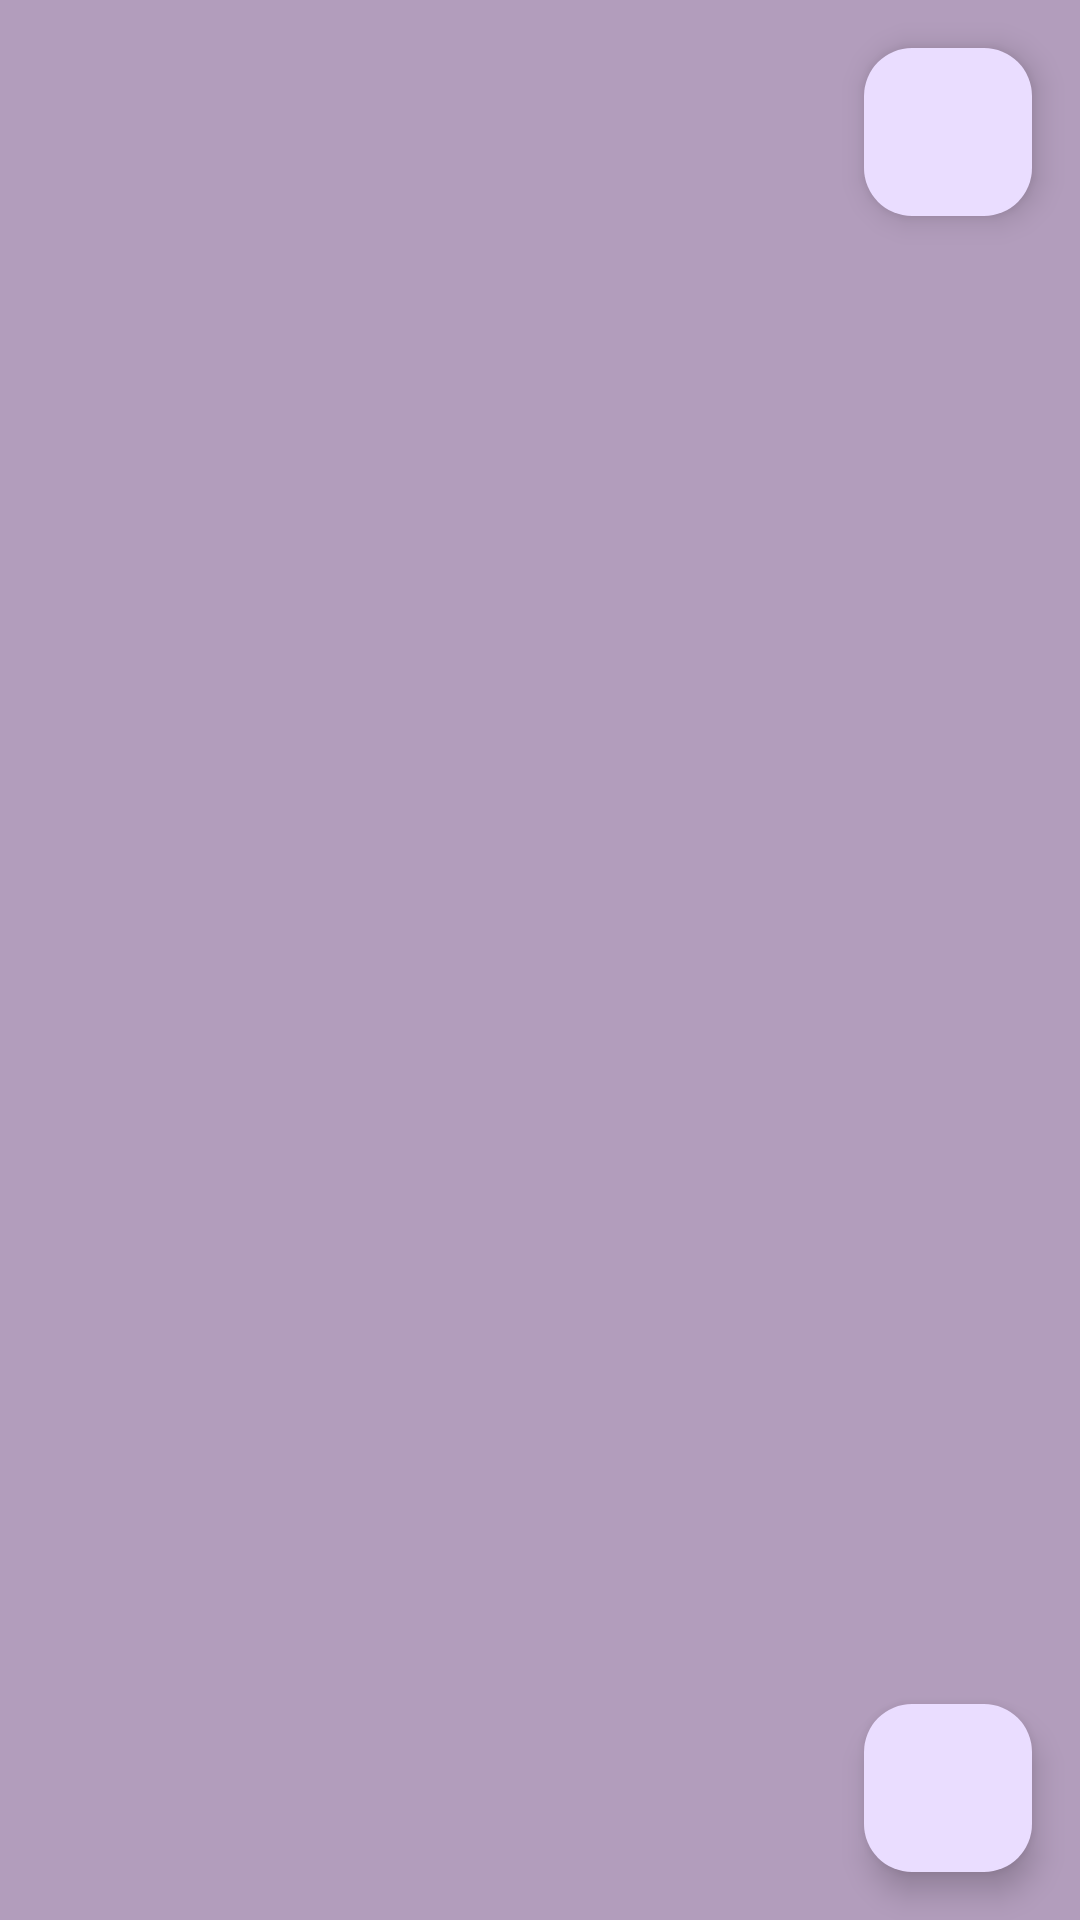

This screen was rendered from an Android layout file. Write that file and the resources it references.
<!-- AndroidManifest.xml: application theme Theme.SmdAssignment3 -->
<!-- res/layout/activity_home.xml -->
<?xml version="1.0" encoding="utf-8"?>
<RelativeLayout xmlns:android="http://schemas.android.com/apk/res/android"
    android:layout_width="match_parent"
    android:background="@drawable/img_4"
    android:layout_height="match_parent">

    <androidx.recyclerview.widget.RecyclerView
        android:id="@+id/recyclerViewEntries"
        android:layout_width="match_parent"
        android:layout_height="match_parent"
        android:clipToPadding="false"
        android:padding="8dp"
        android:layout_margin="16dp"
        android:scrollbars="vertical" />

    <com.google.android.material.floatingactionbutton.FloatingActionButton
        android:id="@+id/fabAddEntry"
        android:layout_width="wrap_content"
        android:layout_height="wrap_content"
        android:layout_alignParentBottom="true"
        android:layout_alignParentEnd="true"
        android:layout_margin="16dp"
        android:contentDescription="@string/fab_add_entry_content_description"
        android:src="@drawable/img" />

    <com.google.android.material.floatingactionbutton.FloatingActionButton
        android:id="@+id/fabRecycleBin"
        android:layout_width="wrap_content"
        android:layout_height="wrap_content"
        android:layout_alignParentTop="true"
        android:layout_alignParentEnd="true"
        android:layout_marginStart="16dp"
        android:layout_marginTop="16dp"
        android:layout_marginEnd="16dp"
        android:layout_marginBottom="16dp"
        android:contentDescription="@string/fab_recycle_bin_content_description"
        android:src="@drawable/baseline_recycling_24" />

</RelativeLayout>
<!-- resources referenced by this layout -->
<resources>
  <!-- drawable img_4: png bitmap (drawable, 558 bytes) -->
  <string name="fab_add_entry_content_description">Add Entry</string>
  <string name="fab_recycle_bin_content_description">Add Entry</string>
  <style name="Theme.SmdAssignment3" parent="Base.Theme.SmdAssignment3" />
  <style name="Base.Theme.SmdAssignment3" parent="Theme.Material3.DayNight.NoActionBar">
          
          
      </style>
</resources>
